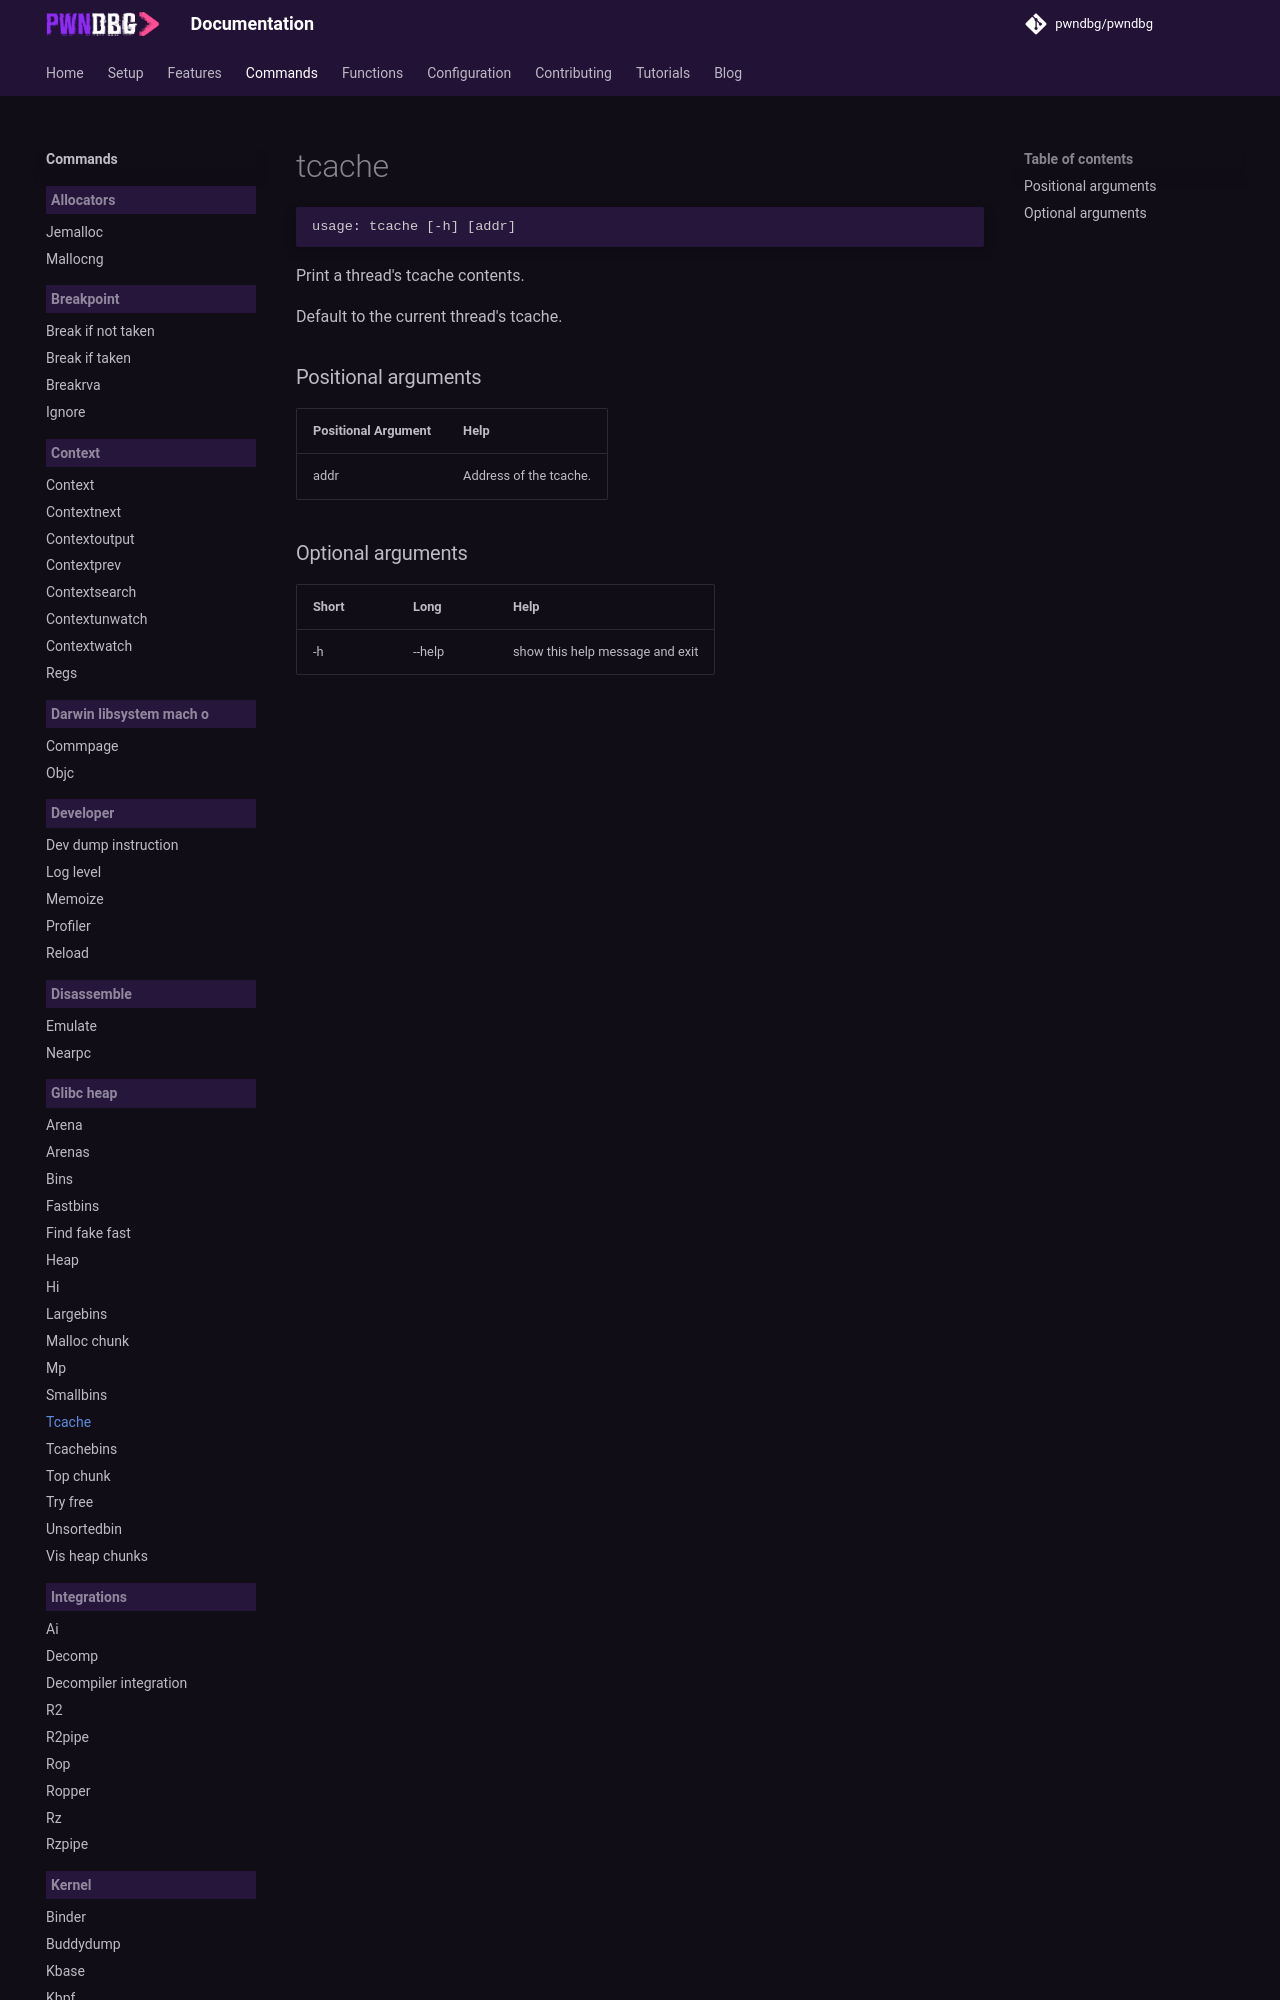

repository: pwndbg/pwndbg · page: dev/commands/glibc_heap/tcache/index.html · generator: mkdocs

<!-- THIS PART OF THIS FILE IS AUTOGENERATED. DO NOT MODIFY IT. See scripts/generate-docs.sh -->
# tcache

```text
usage: tcache [-h] [addr]

```

Print a thread's tcache contents.

Default to the current thread's tcache.
